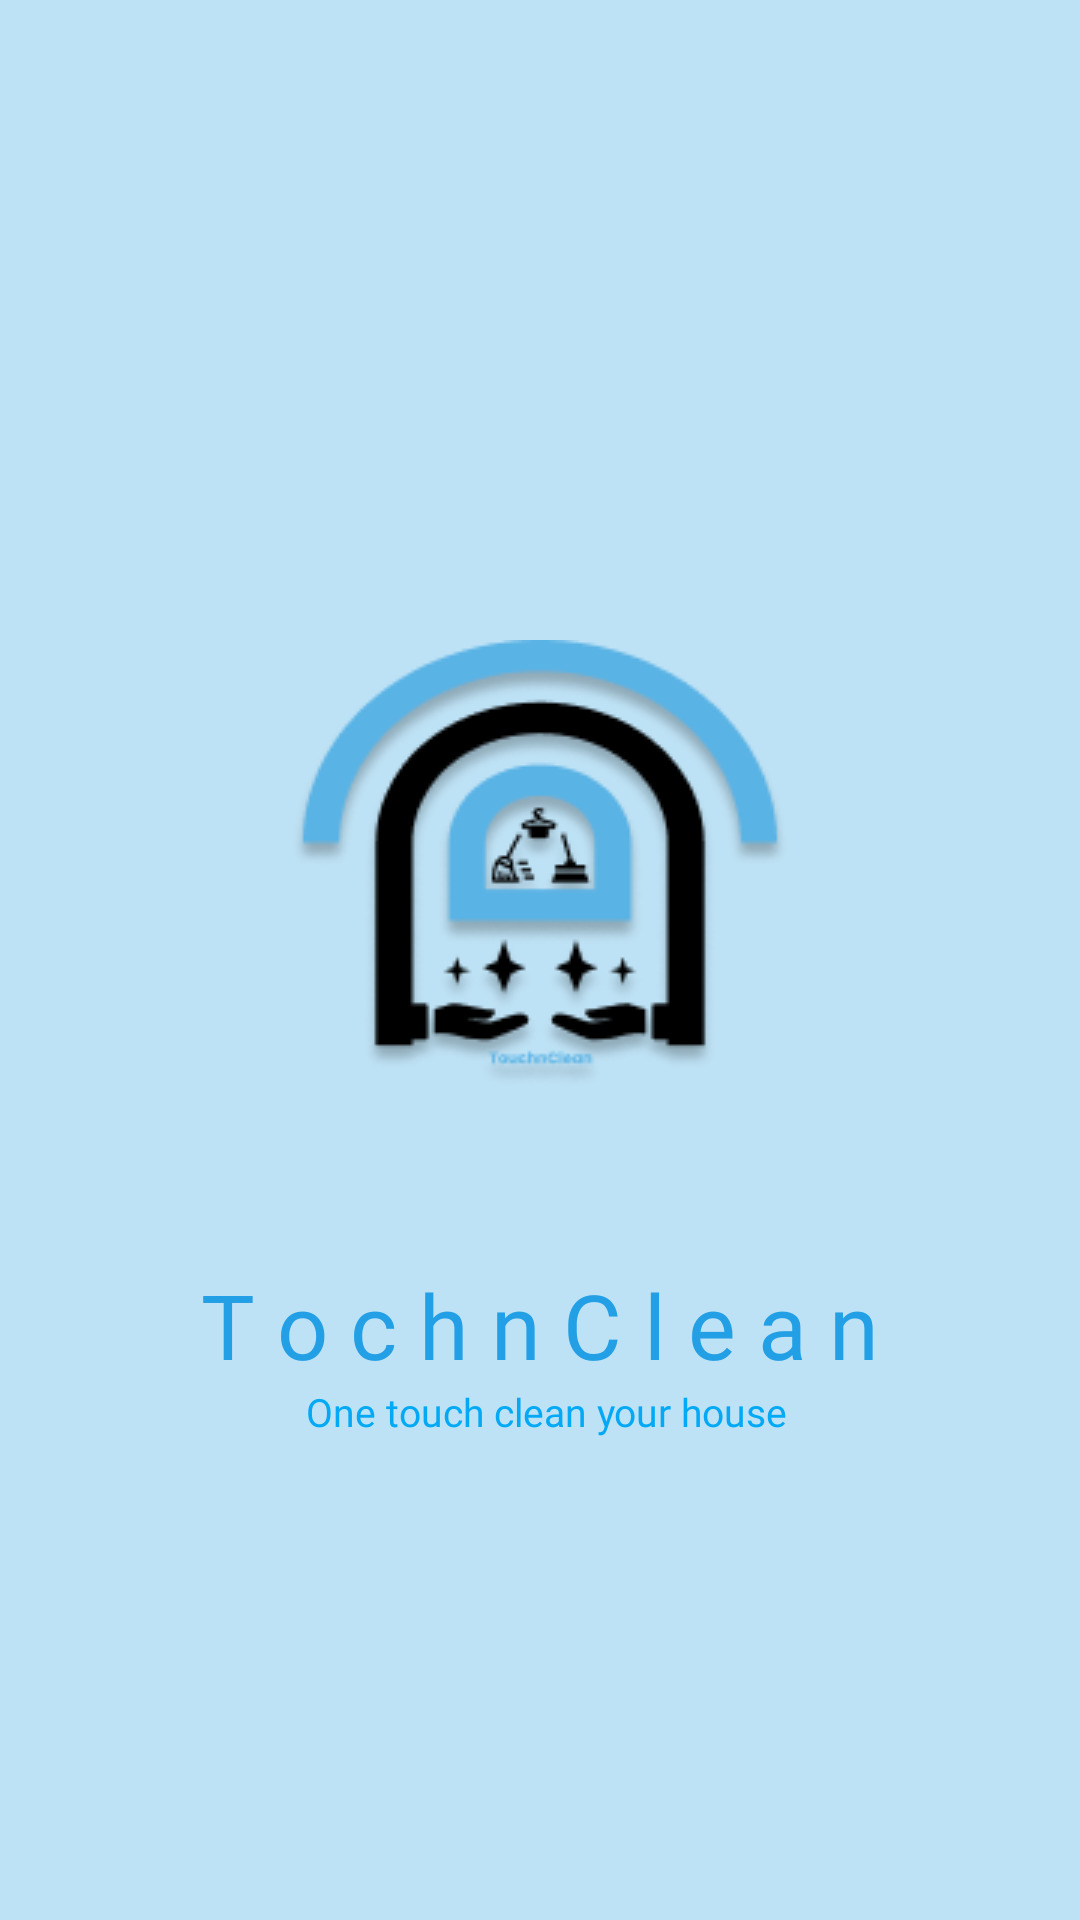

Here is an Android app screen rendered from its layout file. Give the layout XML and the strings, colors and styles it references.
<!-- AndroidManifest.xml: application theme Theme.TocuhNClean -->
<!-- res/layout/activity_splashcreen.xml -->
<?xml version="1.0" encoding="utf-8"?>
<androidx.constraintlayout.widget.ConstraintLayout xmlns:android="http://schemas.android.com/apk/res/android"
    xmlns:app="http://schemas.android.com/apk/res-auto"
    xmlns:tools="http://schemas.android.com/tools"
    android:layout_width="match_parent"
    android:layout_height="match_parent"
    android:background="#BEE2F5"
    tools:context=".splashcreen">

    <ImageView
        android:id="@+id/imageView"
        android:layout_width="wrap_content"
        android:layout_height="wrap_content"
        android:layout_marginStart="170dp"
        android:layout_marginTop="150dp"
        android:layout_marginEnd="170dp"
        android:src="@drawable/logo"
        app:layout_constraintBottom_toBottomOf="parent"
        app:layout_constraintEnd_toEndOf="parent"
        app:layout_constraintStart_toStartOf="parent"
        app:layout_constraintTop_toTopOf="parent"
        app:layout_constraintVertical_bias="0.191" />

    <TextView
        android:id="@+id/textView1"
        android:layout_width="0dp"
        android:layout_height="wrap_content"
        android:layout_marginTop="50dp"
        android:fontFamily="@font/poppins_extrabold"
        android:text="T o c h n C l e a n"
        android:textAlignment="center"
        android:textColor="#229FE5"
        android:textSize="30sp"
        app:layout_constraintEnd_toEndOf="parent"
        app:layout_constraintStart_toStartOf="parent"
        app:layout_constraintTop_toBottomOf="@+id/imageView" />

    <TextView
        android:id="@+id/textView2"
        android:layout_width="wrap_content"
        android:layout_height="wrap_content"
        android:fontFamily="@font/poppins_italic"
        android:text=" One touch clean your house"
        android:textAlignment="center"
        android:textColor="#03A9F4"
        android:textSize="13sp"
        app:layout_constraintBottom_toBottomOf="parent"
        app:layout_constraintEnd_toEndOf="parent"
        app:layout_constraintHorizontal_bias="0.502"
        app:layout_constraintStart_toStartOf="parent"
        app:layout_constraintTop_toBottomOf="@+id/textView1"
        app:layout_constraintVertical_bias="0.0" />


</androidx.constraintlayout.widget.ConstraintLayout>
<!-- resources referenced by this layout -->
<resources>
  <!-- drawable logo: png bitmap (drawable-v24, 17906 bytes) -->
  <style name="Theme.TocuhNClean" parent="Theme.AppCompat">
          
          <item name="colorPrimary">@color/white</item>
          <item name="colorPrimaryVariant">@color/purple_700</item>
          <item name="colorOnPrimary">@color/white</item>
          
          <item name="colorSecondary">#ffff</item>
          <item name="colorSecondaryVariant">@color/biru</item>
          <item name="colorOnSecondary">@color/black</item>
          
          <item name="android:statusBarColor" tools:targetApi="l">?attr/colorPrimaryVariant</item>
          
      </style>
  <color name="white">#FFFFFFFF</color>
  <color name="purple_700">#FF3700B3</color>
  <color name="biru">#BEE2F5</color>
  <color name="black">#FF000000</color>
</resources>
